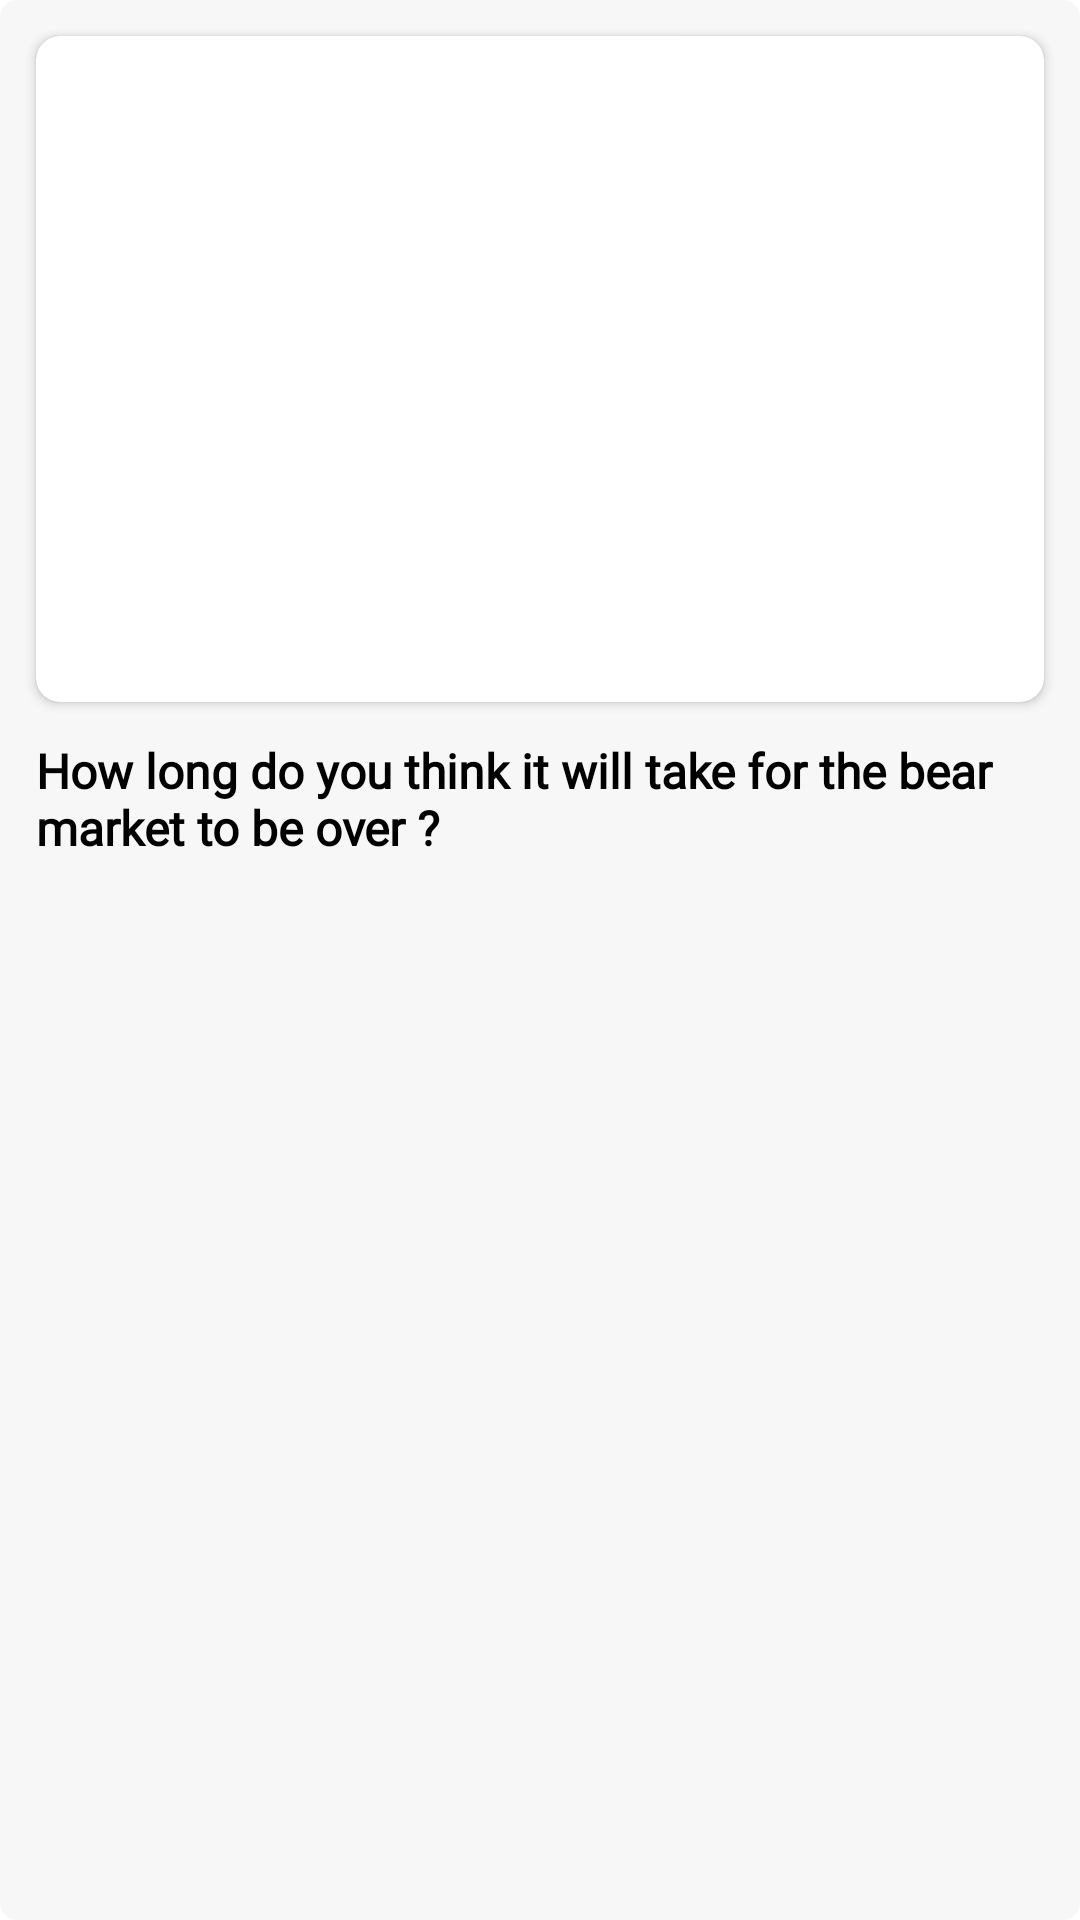

Layout XML and referenced resources for this Android screen:
<!-- AndroidManifest.xml: application theme Theme.FitMe -->
<!-- res/layout/video_container_item_layout.xml -->
<?xml version="1.0" encoding="utf-8"?>
<LinearLayout xmlns:android="http://schemas.android.com/apk/res/android"
    xmlns:app="http://schemas.android.com/apk/res-auto"
    xmlns:tools="http://schemas.android.com/tools"
    android:layout_width="match_parent"
    android:layout_height="wrap_content"
    android:layout_marginStart="12dp"
    android:layout_marginTop="6dp"
    android:layout_marginEnd="12dp"
    android:layout_marginBottom="6dp"
    android:background="@drawable/chip_background_ui"
    android:orientation="vertical">

    <androidx.cardview.widget.CardView
        android:id="@+id/video_thumbnail_layout"
        android:layout_width="match_parent"
        android:layout_height="wrap_content"
        android:layout_marginStart="12dp"
        android:layout_marginTop="12dp"
        android:layout_marginEnd="12dp"
        android:visibility="visible"
        app:cardCornerRadius="8dp">

        <androidx.constraintlayout.widget.ConstraintLayout
            android:layout_width="match_parent"
            android:layout_height="match_parent">

            <ImageView
                android:id="@+id/video_thumbnail"
                android:layout_width="match_parent"
                android:layout_height="222dp"
                app:layout_constraintBottom_toBottomOf="parent"
                app:layout_constraintEnd_toEndOf="parent"
                app:layout_constraintStart_toStartOf="parent"
                app:layout_constraintTop_toTopOf="parent" />

            <ImageView
                android:layout_width="50dp"
                android:layout_height="50dp"
                android:src="@drawable/twotone_play_circle_filled_24"
                app:layout_constraintBottom_toBottomOf="parent"
                app:layout_constraintEnd_toEndOf="parent"
                app:layout_constraintStart_toStartOf="parent"
                app:layout_constraintTop_toTopOf="parent" />

        </androidx.constraintlayout.widget.ConstraintLayout>

    </androidx.cardview.widget.CardView>

    <TextView
        android:id="@+id/video_title"
        android:layout_width="match_parent"
        android:layout_height="wrap_content"
        android:layout_margin="12dp"
        android:drawablePadding="6dp"
        android:fontFamily="@font/allerta"
        android:gravity="start"
        android:text="How long do you think it will take for the bear market to be over ?"
        android:textColor="@color/black"
        android:textSize="16sp"
        android:textStyle="bold"
        app:layout_constraintEnd_toStartOf="@+id/post_setting"
        app:layout_constraintStart_toStartOf="parent"
        app:layout_constraintTop_toBottomOf="@+id/user_name_layout" />

</LinearLayout>
<!-- resources referenced by this layout -->
<resources>
  <color name="black">#FF000000</color>
  <!-- drawable chip_background_ui (drawable) -->
  <?xml version="1.0" encoding="utf-8"?>
  <shape xmlns:android="http://schemas.android.com/apk/res/android"
      android:shape="rectangle">
  
      <corners
          android:radius="6dp" />
  
      <solid
          android:color="#B0F3F3F3" />
  
  </shape>
  <!-- drawable twotone_play_circle_filled_24 (drawable) -->
  <vector android:height="24dp" android:tint="@color/white"
      android:viewportHeight="24" android:viewportWidth="24"
      android:width="24dp" xmlns:android="http://schemas.android.com/apk/res/android">
      <path android:fillAlpha="0.3"
          android:fillColor="@android:color/white"
          android:pathData="M12,20c4.41,0 8,-3.59 8,-8s-3.59,-8 -8,-8 -8,3.59 -8,8 3.59,8 8,8zM10,7.5l6,4.5 -6,4.5v-9z" android:strokeAlpha="0.3"/>
      <path android:fillColor="@android:color/white" android:pathData="M12,22c5.52,0 10,-4.48 10,-10S17.52,2 12,2 2,6.48 2,12s4.48,10 10,10zM12,4c4.41,0 8,3.59 8,8s-3.59,8 -8,8 -8,-3.59 -8,-8 3.59,-8 8,-8zM10,7.5v9l6,-4.5z"/>
  </vector>
  <style name="Theme.FitMe" parent="Theme.MaterialComponents.DayNight.NoActionBar">
          
          <item name="colorPrimary">@color/black</item>
          <item name="colorPrimaryVariant">@color/black_normal_text</item>
          <item name="colorOnPrimary">@color/white</item>
          
          <item name="colorSecondary">@color/black</item>
          <item name="colorSecondaryVariant">@color/black_normal_text</item>
          <item name="colorOnSecondary">@color/black</item>
          
          <item name="android:statusBarColor" tools:targetApi="l">?attr/colorPrimaryVariant</item>
          
      </style>
  
      // profile tab style
  <color name="white">#FFFFFFFF</color>
  <color name="black_normal_text">#373938</color>
</resources>
